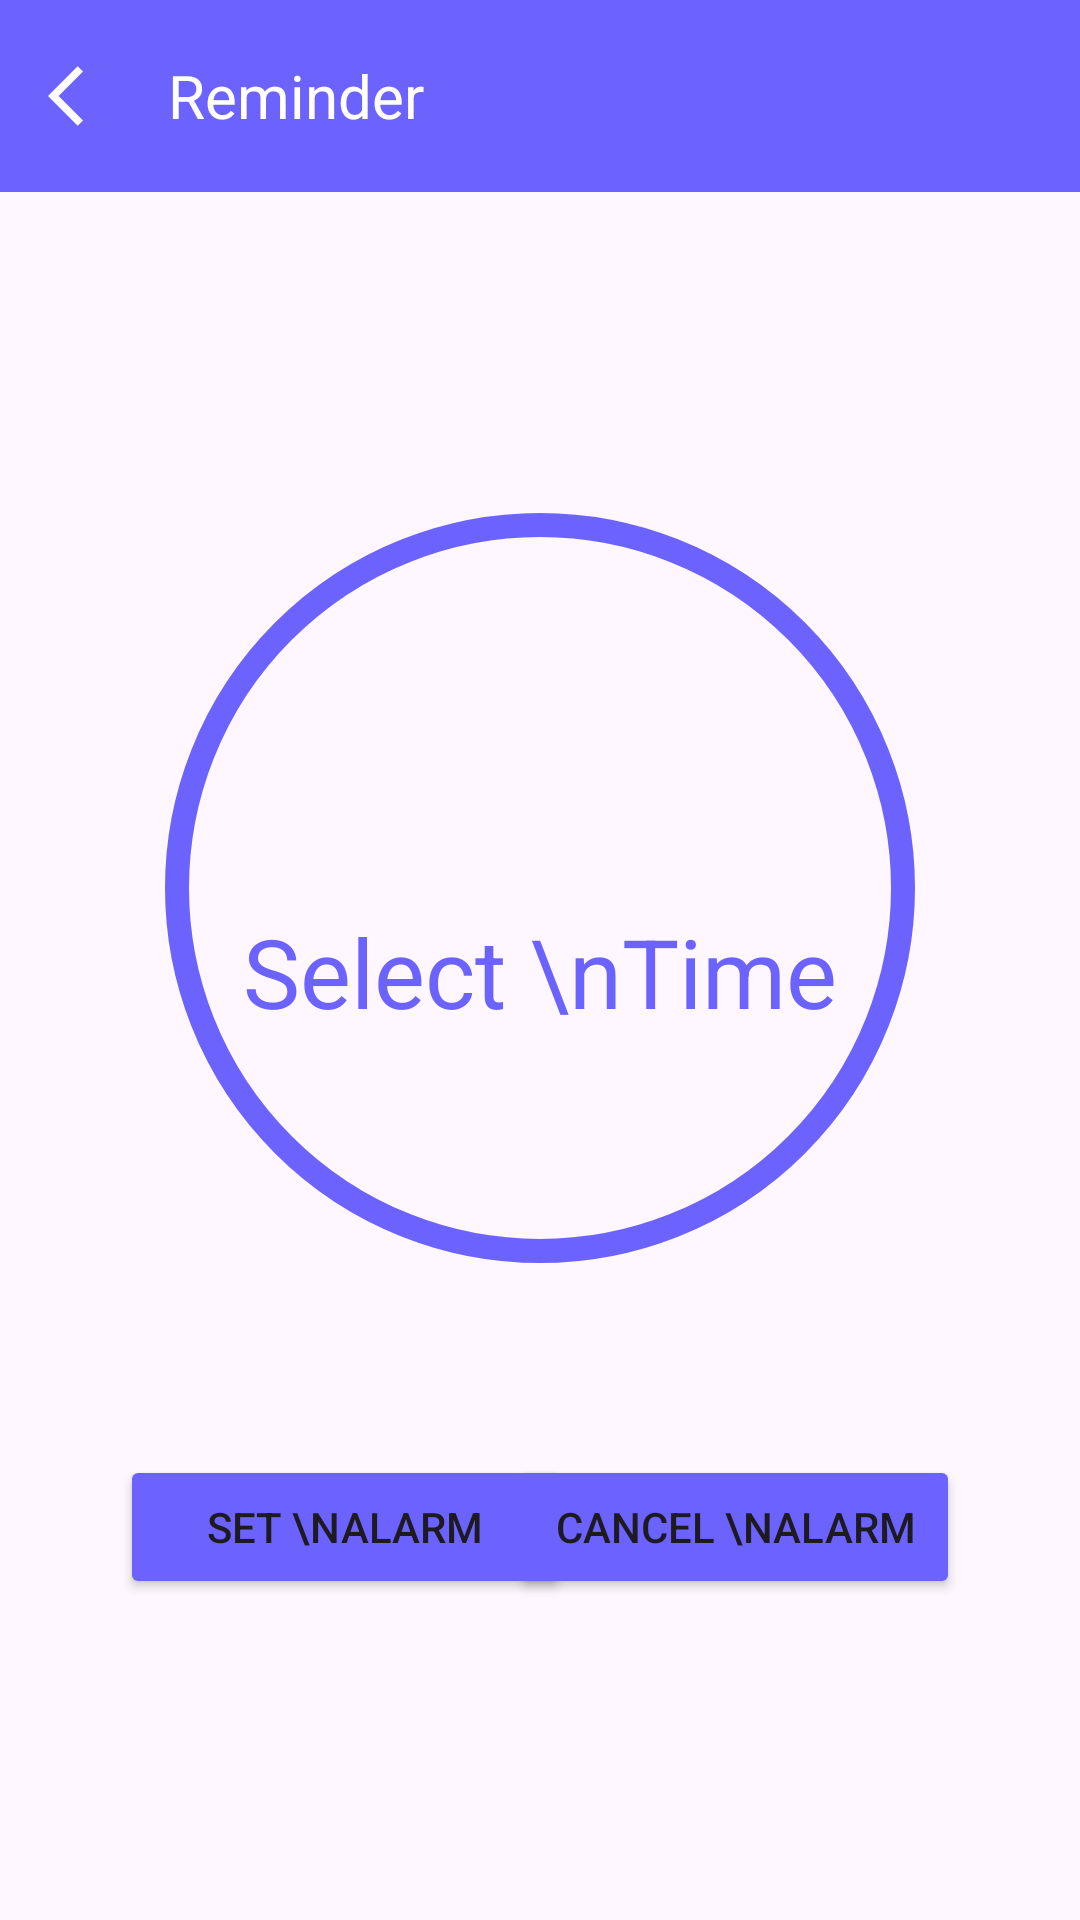

The Android layout XML behind this screen, and the referenced resources:
<!-- AndroidManifest.xml: application theme Theme.BPJournal -->
<!-- res/layout/activity_reminder.xml -->
<?xml version="1.0" encoding="utf-8"?>
<androidx.constraintlayout.widget.ConstraintLayout xmlns:android="http://schemas.android.com/apk/res/android"
    xmlns:app="http://schemas.android.com/apk/res-auto"
    xmlns:tools="http://schemas.android.com/tools"
    android:id="@+id/main"
    android:layout_width="match_parent"
    android:layout_height="match_parent"
    tools:context=".ui.ReminderActivity">
    <com.google.android.material.appbar.AppBarLayout
        android:id="@+id/appBar"
        android:layout_width="match_parent"
        android:layout_height="wrap_content"
        app:layout_constraintTop_toTopOf="parent">
        <androidx.appcompat.widget.Toolbar
            android:id="@+id/toolbar"
            android:layout_width="match_parent"
            android:layout_height="wrap_content"
            android:background="#6C63FF"
            android:minHeight="?attr/actionBarSize"
            app:navigationIcon="@drawable/baseline_arrow_back_ios_24"
            >


            <TextView
                android:layout_width="match_parent"
                android:layout_height="wrap_content"
                android:textColor="@color/white"
                android:text="Reminder"
                android:textSize="20sp"
                />
        </androidx.appcompat.widget.Toolbar>
    </com.google.android.material.appbar.AppBarLayout>


    <LinearLayout
        android:layout_width="match_parent"
        android:layout_height="wrap_content"
        android:orientation="vertical"
        android:gravity="center_vertical"
        app:layout_constraintTop_toBottomOf="@+id/appBar"
        app:layout_constraintBottom_toBottomOf="parent"
        tools:context=".ui.MainActivity">


        <LinearLayout
            android:id="@+id/container_time"
            android:layout_width="250dp"
            android:layout_height="250dp"
            android:orientation="vertical"
            android:layout_gravity="center"
            android:gravity="center_horizontal|center_vertical"
            android:background="@drawable/bg_circle">
            <ImageView
                android:layout_width="32dp"
                android:layout_height="32dp"
                android:layout_marginBottom="24dp"
                android:src="@drawable/baseline_notifications_active_24"
                app:tint="#6C63FF" />


            <TextView
                android:layout_width="wrap_content"
                android:layout_height="wrap_content"
                android:text="Select \nTime"
                android:id="@+id/tv_time"
                android:textSize="32sp"
                android:layout_gravity="center_horizontal"
                android:textColor="#6C63FF"
                android:textAlignment="center"/>
        </LinearLayout>


        <RelativeLayout
            android:layout_width="match_parent"
            android:layout_height="wrap_content"
            android:layout_marginTop="64dp">


            <Button
                android:layout_width="150dp"
                android:layout_height="wrap_content"
                android:id="@+id/btn_set_alarm"
                android:text="Set \nAlarm"
                android:textSize="14sp"
                android:padding="8dp"
                android:layout_marginStart="40dp"
                android:backgroundTint="#6C63FF" />


            <Button
                android:layout_width="150dp"
                android:layout_height="wrap_content"
                android:id="@+id/btn_cancel_alarm"
                android:text="Cancel \nAlarm"
                android:textSize="14sp"
                android:padding="8dp"
                android:layout_alignParentEnd="true"
                android:backgroundTint="#6C63FF"
                android:layout_marginEnd="40dp"/>


        </RelativeLayout>
    </LinearLayout>
</androidx.constraintlayout.widget.ConstraintLayout>
<!-- resources referenced by this layout -->
<resources>
  <!-- drawable baseline_arrow_back_ios_24 (drawable) -->
  <vector xmlns:android="http://schemas.android.com/apk/res/android" android:height="24dp" android:tint="#FFFFFF" android:viewportHeight="24" android:viewportWidth="24" android:width="24dp">
        
      <path android:fillColor="@android:color/white" android:pathData="M11.67,3.87L9.9,2.1 0,12l9.9,9.9 1.77,-1.77L3.54,12z"/>
      
  </vector>
  <!-- drawable bg_circle (drawable) -->
  <?xml version="1.0" encoding="utf-8"?>
  
  <shape xmlns:android="http://schemas.android.com/apk/res/android"
      android:shape="oval">
      <solid android:color="#00ffffff"/>
      
      <stroke android:width="8dp" android:color="#6C63FF" />
      <size android:width="140dp" android:height="140dp"/>
  </shape>
  <style name="Theme.BPJournal" parent="Base.Theme.BPJournal" />
  <style name="Base.Theme.BPJournal" parent="Theme.Material3.DayNight.NoActionBar">
          
          
      </style>
  <!-- not gathered from this repository: default colours our renderer supplied (Android Studio template values) -->
  <color name="white">#FFFFFFFF</color>
</resources>
